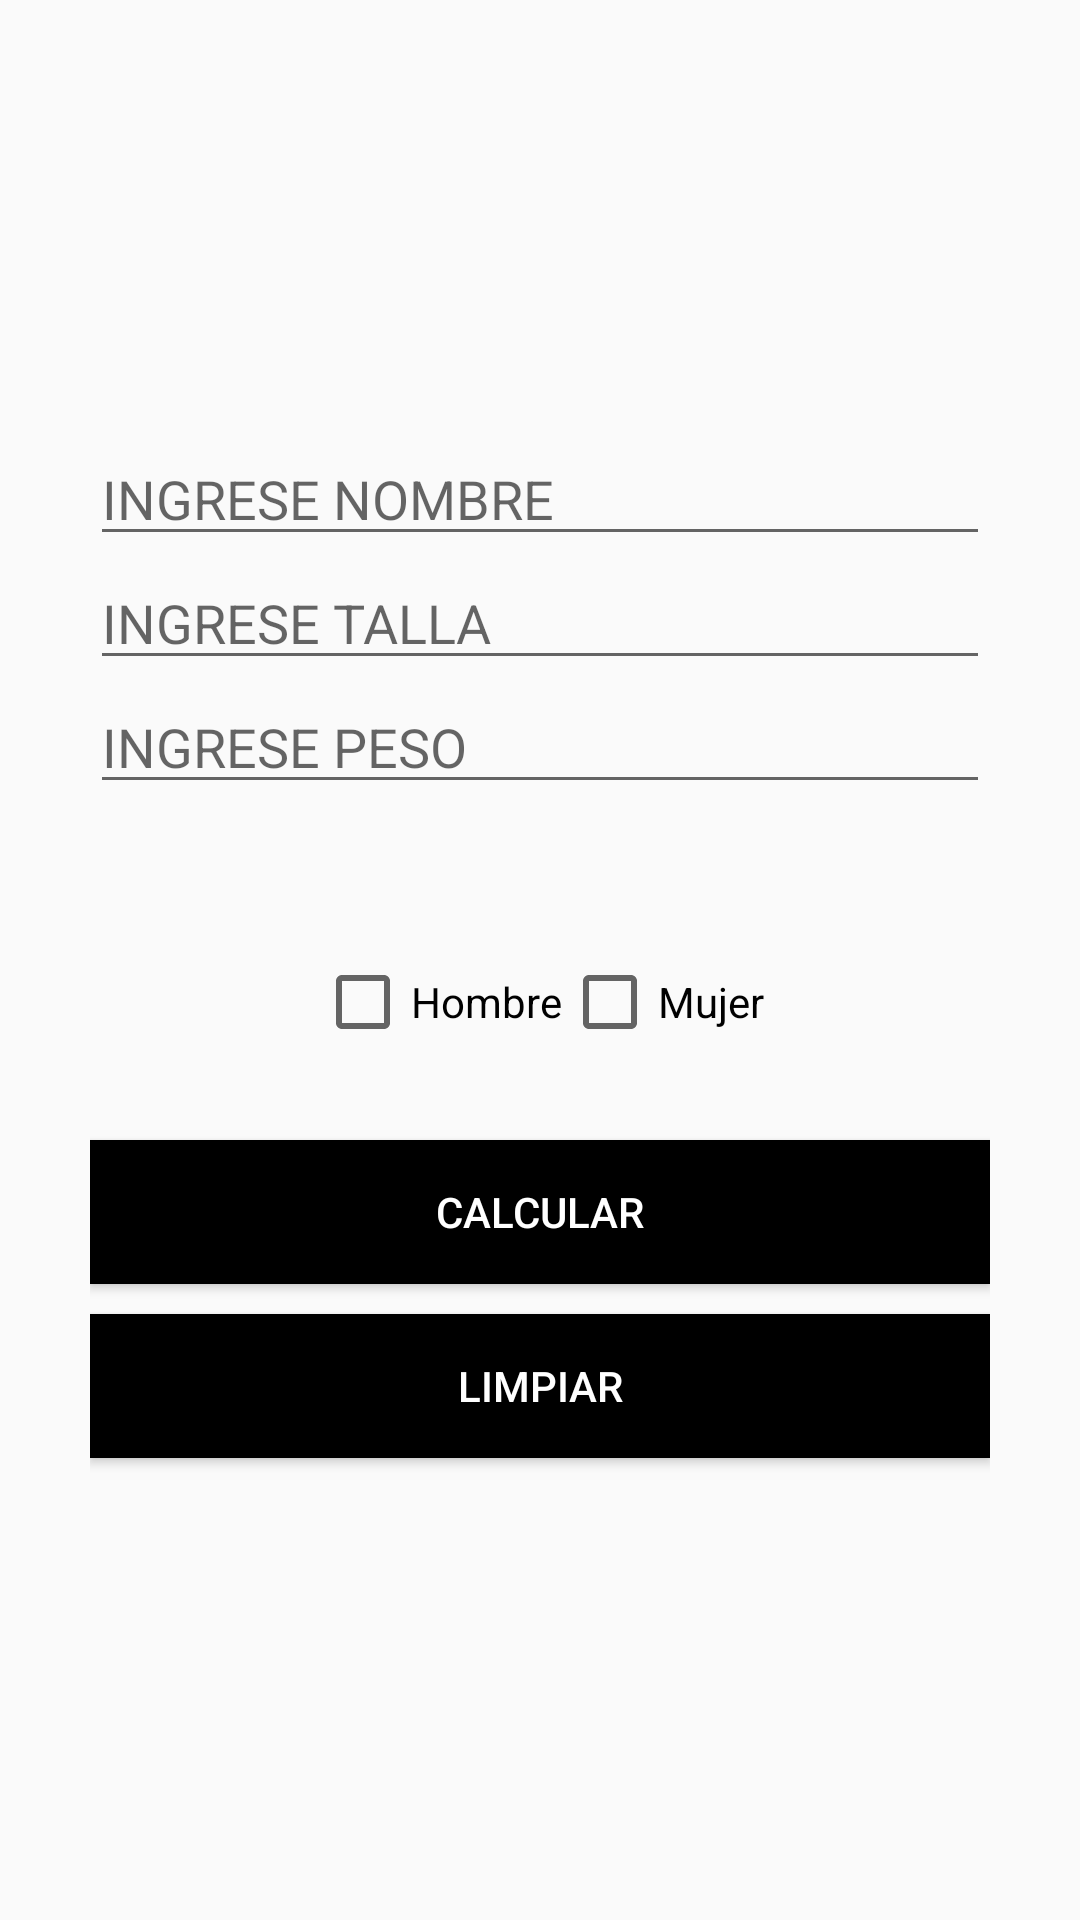

Reconstruct the res/layout file that produces this screen, plus the resources it refers to.
<!-- AndroidManifest.xml: application theme Theme.LoginFail -->
<!-- res/layout/activity_main.xml -->
<?xml version="1.0" encoding="utf-8"?>
<androidx.constraintlayout.widget.ConstraintLayout xmlns:android="http://schemas.android.com/apk/res/android"
    xmlns:app="http://schemas.android.com/apk/res-auto"
    xmlns:tools="http://schemas.android.com/tools"
    android:layout_width="match_parent"
    android:layout_height="match_parent"
    tools:context=".MainActivity">

    <LinearLayout
        android:id="@+id/fondo"
        android:layout_width="match_parent"
        android:layout_height="match_parent"
        android:gravity="center"
        android:orientation="vertical"
        android:padding="30dp"
        tools:layout_editor_absoluteX="-16dp"
        tools:layout_editor_absoluteY="-16dp">


        <EditText
            android:layout_width="match_parent"
            android:layout_height="wrap_content"
            android:hint="INGRESE NOMBRE"
            />
        <EditText
            android:layout_width="match_parent"
            android:layout_height="wrap_content"
            android:hint="INGRESE TALLA"
            />
        <EditText
            android:layout_width="match_parent"
            android:layout_height="wrap_content"
            android:layout_marginBottom="50dp"
            android:hint="INGRESE PESO"
            />
        <LinearLayout
            android:layout_width="wrap_content"
            android:layout_height="wrap_content"
            android:orientation="horizontal"
            android:layout_marginBottom="30dp">
            <CheckBox
                android:layout_width="wrap_content"
                android:layout_height="wrap_content"
                android:text="Hombre"></CheckBox>
            <CheckBox
                android:layout_width="wrap_content"
                android:layout_height="wrap_content"
                android:text="Mujer"></CheckBox>

        </LinearLayout>

        <Button
            android:id="@+id/button02"
            android:layout_width="match_parent"
            android:layout_height="wrap_content"
            android:layout_marginBottom="10dp"
            android:background="@color/black"
            android:textColor="@color/white"
            android:text="CALCULAR"
            android:onClick="CALCULAR"

            />
        <Button
            android:id="@+id/button03"
            android:layout_width="match_parent"
            android:layout_height="wrap_content"
            android:layout_marginBottom="10dp"
            android:background="@color/black"
            android:textColor="@color/white"
            android:text="LIMPIAR"
            android:onClick="LIMPIAR"

            />

    </LinearLayout>

</androidx.constraintlayout.widget.ConstraintLayout>
<!-- resources referenced by this layout -->
<resources>
  <style name="Theme.LoginFail" parent="Theme.AppCompat.DayNight.NoActionBar">
          
          <item name="colorPrimary">@color/purple_500</item>
          <item name="colorPrimaryVariant">@color/purple_700</item>
          <item name="colorOnPrimary">@color/white</item>
          
          <item name="colorSecondary">@color/teal_200</item>
          <item name="colorSecondaryVariant">@color/teal_700</item>
          <item name="colorOnSecondary">@color/black</item>
          
          <item name="android:statusBarColor" tools:targetApi="l">?attr/colorPrimaryVariant</item>
          
      </style>
  <!-- not gathered from this repository: default colours our renderer supplied (Android Studio template values) -->
  <color name="purple_500">#FF6200EE</color>
  <color name="purple_700">#FF3700B3</color>
  <color name="teal_200">#FF03DAC5</color>
  <color name="teal_700">#FF018786</color>
  <color name="black">#FF000000</color>
  <color name="white">#FFFFFFFF</color>
</resources>
